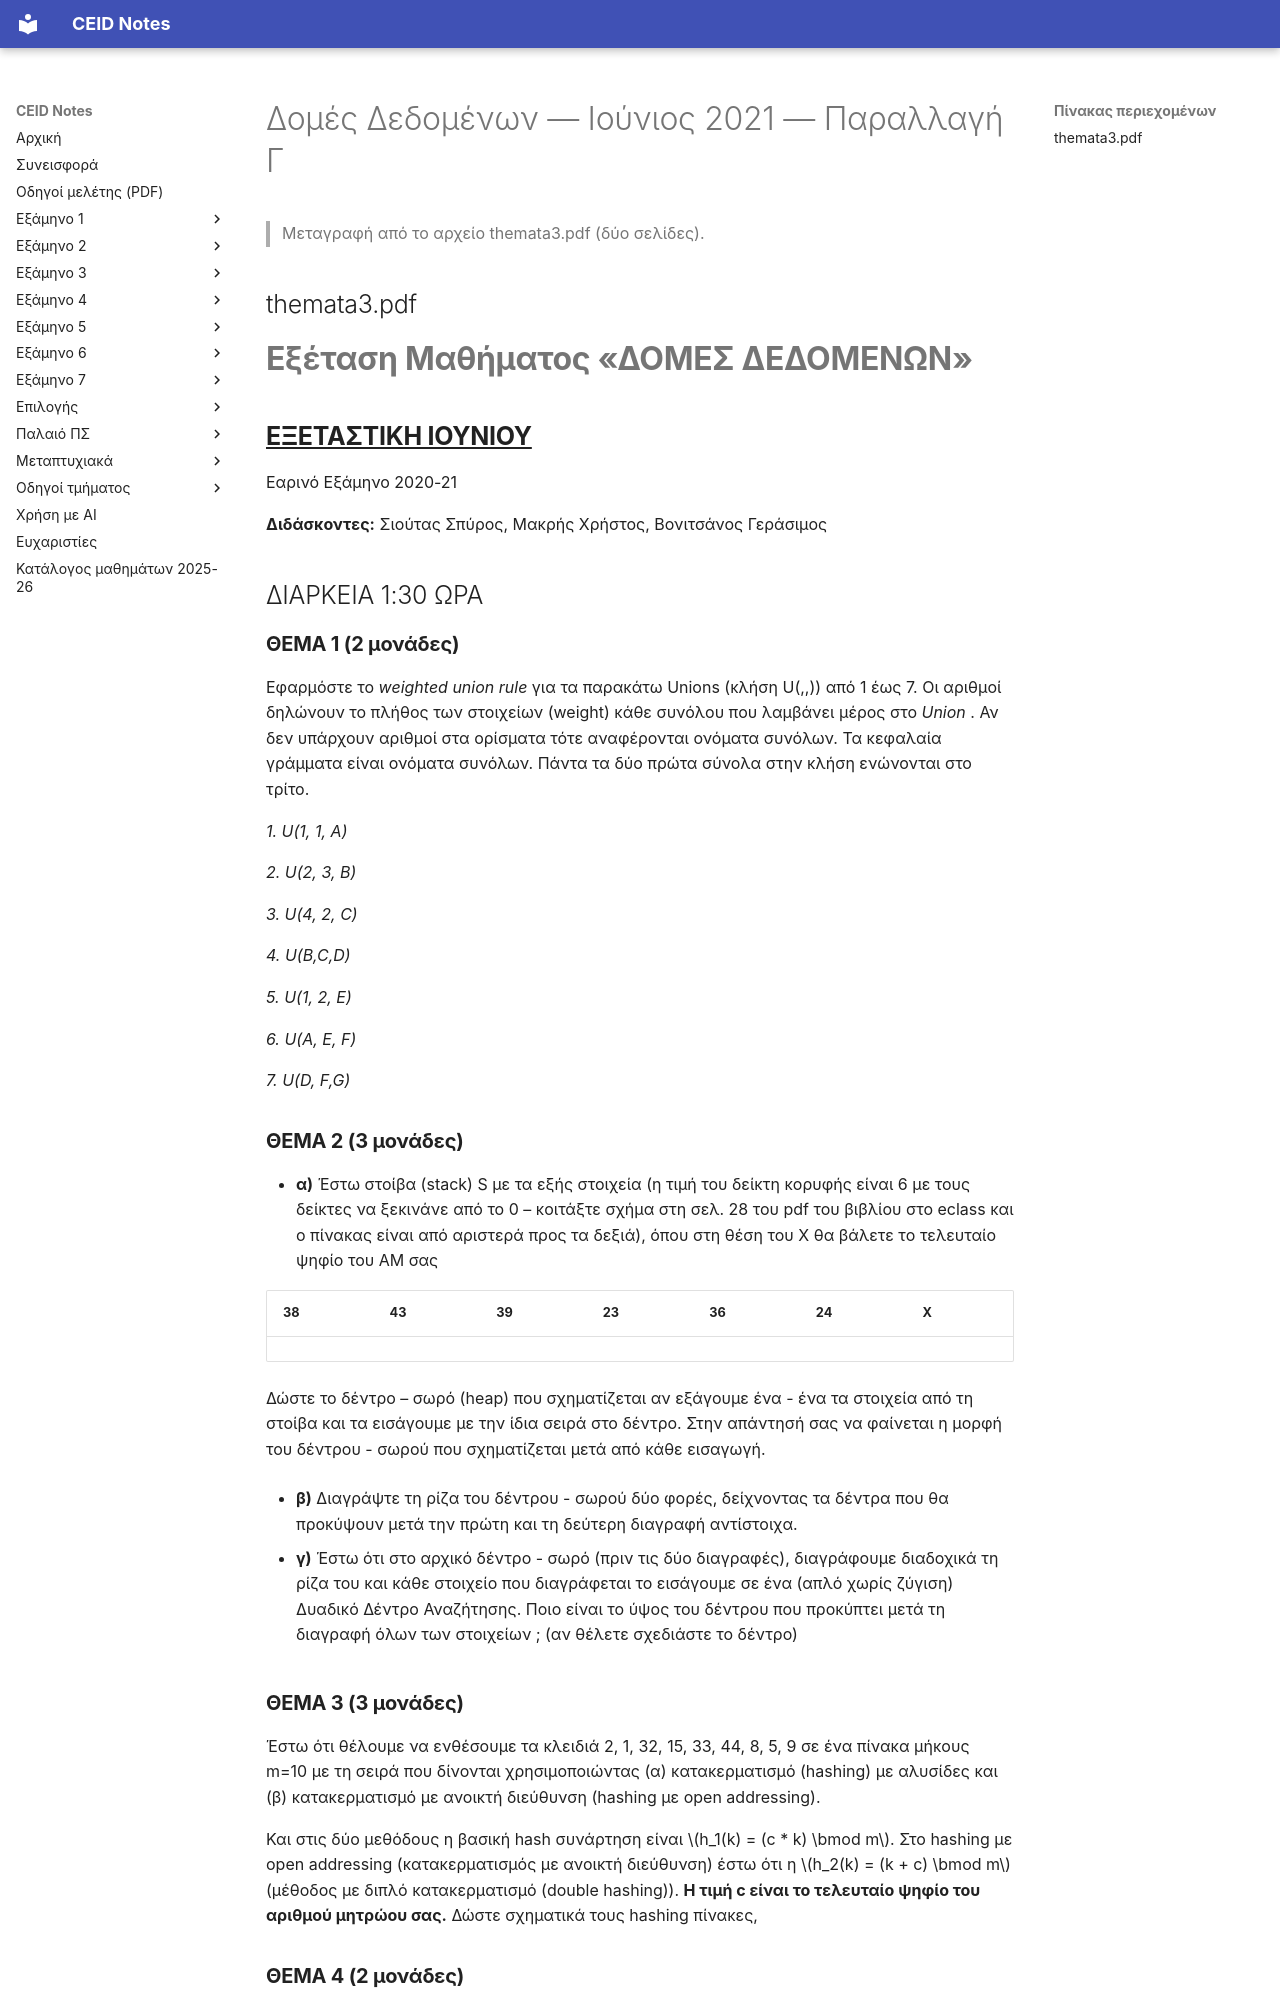

repository: kdngiorgos/ceid-notes · page: Semesters/Semester 4 (4ο Εξάμηνο)/Δομές Δεδομένων - CEID_23Y210/Previous Exams/2021-06-c.html · generator: mkdocs

---
course: CEID_23Y210
session: 2021-06-c
label: Ιούνιος 2021 — Παραλλαγή Γ
sources:
- themata3.pdf
format: open
duration_min: 90
notes: Θέματα διαφορετικά από τις παραλλαγές Α και Β, ίδια εξεταστική περίοδος. Πιθανώς άλλη ομάδα της ίδιας εξέτασης.
transcription: verbatim
solutions: ai-unverified
---
# Δομές Δεδομένων — Ιούνιος 2021 — Παραλλαγή Γ

> Μεταγραφή από το αρχείο themata3.pdf (δύο σελίδες).

## themata3.pdf

# **Εξέταση Μαθήματος «ΔΟΜΕΣ ΔΕΔΟΜΕΝΩΝ»**

## **<u>ΕΞΕΤΑΣΤΙΚΗ ΙΟΥΝΙΟΥ</u>**

Εαρινό Εξάμηνο 2020-21

**Διδάσκοντες:** Σιούτας Σπύρος, Μακρής Χρήστος, Βονιτσάνος Γεράσιμος

## ΔΙΑΡΚΕΙΑ 1:30 ΩΡΑ

### **ΘΕΜΑ 1 (2 μονάδες)**

Εφαρμόστε το _weighted union rule_ για τα παρακάτω Unions (κλήση U(,,)) από 1 έως 7. Οι αριθμοί δηλώνουν το πλήθος των στοιχείων (weight) κάθε συνόλου που λαμβάνει μέρος στο _Union_ . Αν δεν υπάρχουν αριθμοί στα ορίσματα τότε αναφέρονται ονόματα συνόλων. Τα κεφαλαία γράμματα είναι ονόματα συνόλων. Πάντα τα δύο πρώτα σύνολα στην κλήση ενώνονται στο τρίτο.

_1. U(1, 1, A)_

_2. U(2, 3, B)_

_3. U(4, 2, C)_

_4. U(B,C,D)_

_5. U(1, 2, E)_

_6. U(A, E, F)_

_7. U(D, F,G)_

### **ΘΕΜΑ 2 (3 μονάδες)**

- **α)** Έστω στοίβα (stack) S με τα εξής στοιχεία (η τιμή του δείκτη κορυφής  είναι 6 με τους δείκτες να ξεκινάνε από το 0 – κοιτάξτε σχήμα στη σελ. 28 του pdf του βιβλίου στο eclass και ο πίνακας είναι από αριστερά προς τα δεξιά), όπου στη θέση του Χ θα βάλετε τo  τελευταίo ψηφίo του ΑΜ σας

|38|43|39|23|36|24|Χ|
|---|---|---|---|---|---|---|

Δώστε το δέντρο – σωρό (heap) που σχηματίζεται αν εξάγουμε ένα - ένα τα στοιχεία από τη στοίβα και τα εισάγουμε με την ίδια σειρά στο δέντρο. Στην απάντησή σας να φαίνεται η μορφή του δέντρου - σωρού που σχηματίζεται μετά από κάθε εισαγωγή.

- **β)** Διαγράψτε τη ρίζα του δέντρου - σωρού δύο φορές, δείχνοντας τα δέντρα που θα προκύψουν μετά την πρώτη και τη δεύτερη διαγραφή αντίστοιχα.

- **γ)** Έστω ότι στο αρχικό δέντρο - σωρό (πριν τις δύο διαγραφές), διαγράφουμε διαδοχικά τη ρίζα του και κάθε στοιχείο που διαγράφεται το εισάγουμε σε ένα (απλό χωρίς ζύγιση) Δυαδικό Δέντρο Αναζήτησης. Ποιο είναι το ύψος του δέντρου που προκύπτει μετά τη διαγραφή όλων των στοιχείων ; (αν θέλετε σχεδιάστε το δέντρο)

### **ΘΕΜΑ 3 (3 μονάδες)**

Έστω ότι θέλουμε να ενθέσουμε τα κλειδιά 2, 1, 32, 15, 33, 44, 8, 5, 9 σε ένα πίνακα μήκους m=10 με τη σειρά που δίνονται χρησιμοποιώντας (α) κατακερματισμό (hashing) με αλυσίδες και (β) κατακερματισμό με ανοικτή διεύθυνση (hashing  με open addressing).

Και στις δύο μεθόδους η βασική hash συνάρτηση είναι $h_1(k) = (c * k) \bmod m$. Στο hashing με open addressing (κατακερματισμός με ανοικτή διεύθυνση) έστω ότι η $h_2(k) = (k + c) \bmod m$ (μέθοδος με διπλό κατακερματισμό (double hashing)). **Η τιμή c είναι το τελευταίο ψηφίο του αριθμού μητρώου σας.** Δώστε σχηματικά τους hashing πίνακες,
